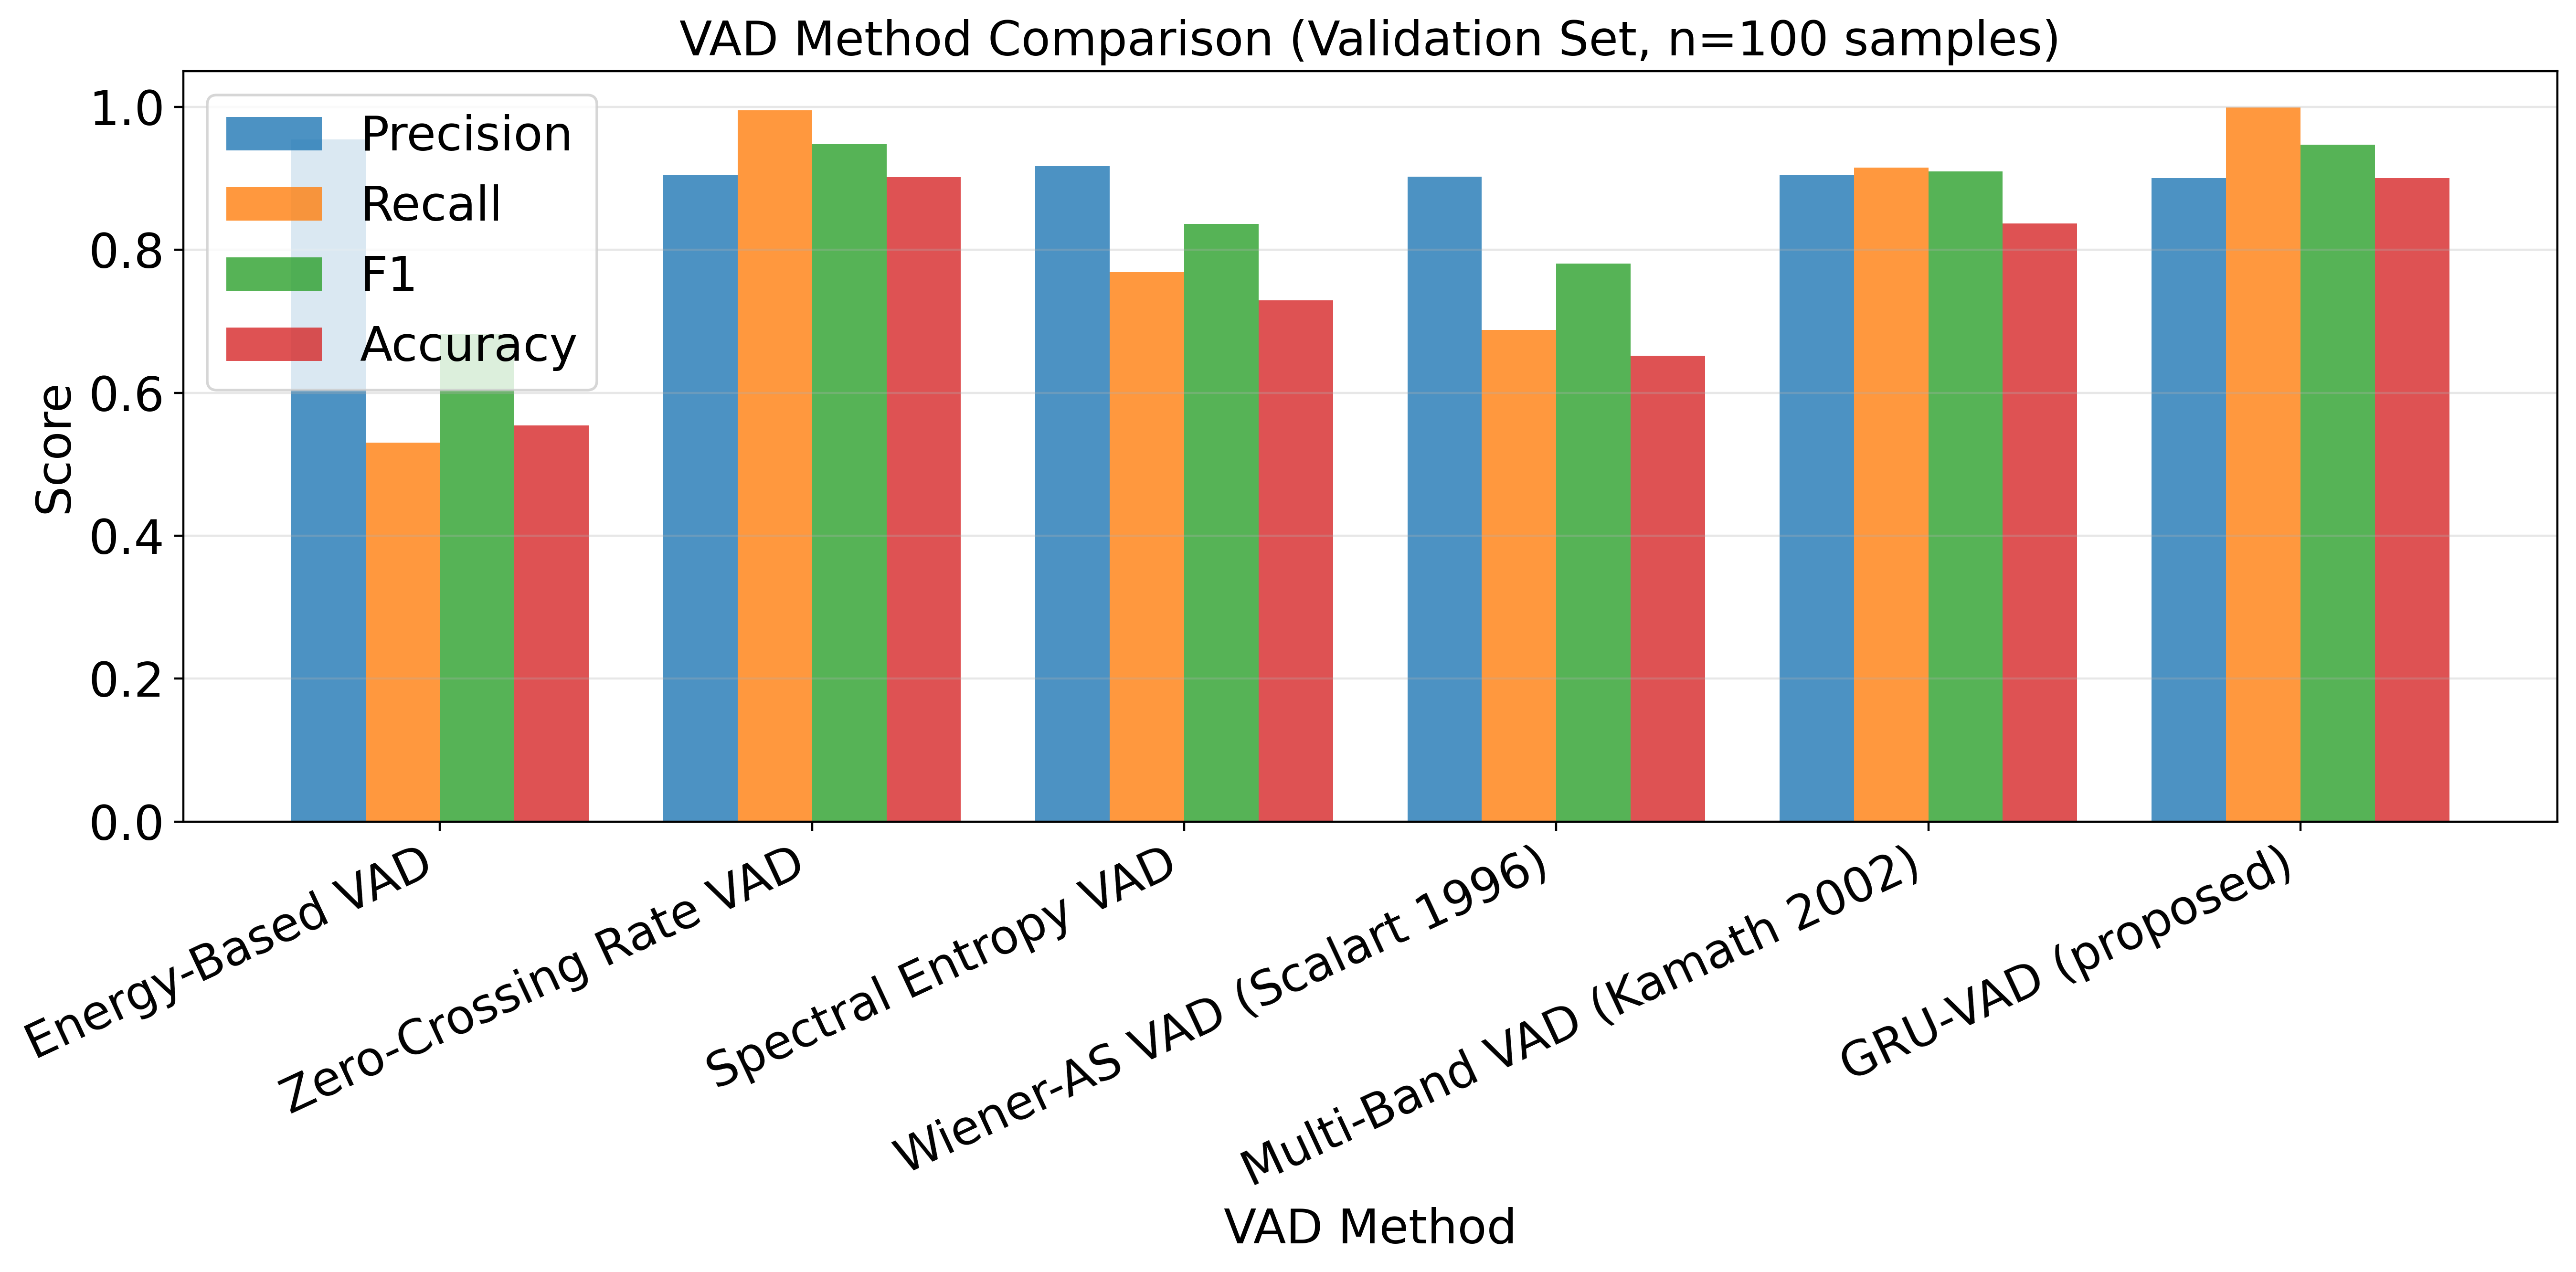

Source data for this figure (header and first rows):
, precision, recall, f1, accuracy
Zero-Crossing Rate VAD, 0.9048, 0.9955, 0.9479, 0.9016
GRU-VAD (proposed), 0.9006, 0.9996, 0.9475, 0.9003
Multi-Band VAD (Kamath 2002), 0.9048, 0.9154, 0.9101, 0.8371
Spectral Entropy VAD, 0.9169, 0.7688, 0.8364, 0.7292
Wiener-AS VAD (Scalart 1996), 0.9025, 0.6879, 0.7807, 0.6521
Energy-Based VAD, 0.9546, 0.5306, 0.6821, 0.5547
